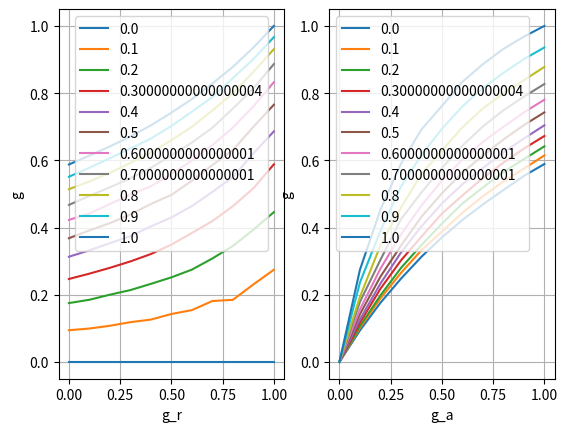

This figure's Python source: (Note: this script raises an exception after producing the figure.)
import numpy as np
import matplotlib.pyplot as plt

A_PACKET = 1
B_PACKET = 2


class SlottedAloha:
    def __init__(self):
        self._g = np.arange(0, 2.1, 0.1)
        self._q = 0.6

        self.no_slot = 50000
        self.thput_sim = []
        self.thput_ana = []
    
    def thrput_non_coding(self, G): 
        S = G*(1-G/2)/(G + 1)
        return S 

    def delay_coding(self, q, gr, G): 
        D = 1 + 3*G/(gr* (2 - G)) + 2 /((2 - G)*(q(1 + G) - G))
        return D

    def non_coding(self): 

        for G in self._g:
            tmp_g = G/2
            pass_pkt = 0
            queue_length = 0
            # print(tmp_g)
            queue_value = []
            for i in range(self.no_slot):  
                ATrans = np.random.rand() < tmp_g
                BTrans = np.random.rand() < tmp_g

                RTrans = (queue_length > 0) and (np.random.rand() < self._q)

                if RTrans: 
                    if (ATrans == False and BTrans == False) or (ATrans == False and BTrans == True and queue_value[0] == A_PACKET) or (ATrans == True and BTrans == False and queue_value[0] == B_PACKET): 
                        pass_pkt = pass_pkt + 1
                        queue_length = queue_length - 1
                        queue_value.remove(queue_value[0])

                else:
                    if ATrans == True and BTrans == False: 
                        queue_value.append(A_PACKET)
                        queue_length = queue_length + 1 
                    elif BTrans == True and ATrans == False: 
                        queue_value.append(B_PACKET)
                        queue_length = queue_length + 1 
                    
            # print(f'pass_pkt = {pass_pkt} queue_length = {queue_length}')
            thput = pass_pkt / self.no_slot 

            self.thput_sim.append(thput)
            self.thput_ana.append(self.thrput_non_coding(G))
            
        plt.plot(self._g, self.thput_sim, 'o', self._g, self.thput_ana, '-')
        plt.grid(True)
        # plt.xlim([0, 2])
        plt.xlabel('Offer Traffic, G = 2g')
        plt.ylabel('Throughput, S')
        plt.title('Non-NC System')
        plt.legend(['Simulation', 'Theoretical'])
        plt.savefig('non_nc.png')
        # plt.show()
        plt.close()
    
    def thrput_coding(self, G, q): 
        S = 2*q*G*(2 - G)/(q*(2 + G)**2 - G**2)
        return S
    
    def coding(self, tmp_q): 
        initial_q = tmp_q
        thput_sim = []
        thput_ana = []
        for G in self._g: 
            vA = 0 
            vB = 0 
            pass_pkt = 0 
            tmp_g = G/2

            if initial_q < 0: 
                tmp_q = G/(2 + G) + 0.01

            for i in range(self.no_slot): 
                ATrans = np.random.rand() < tmp_g 
                BTrans = np.random.rand() < tmp_g 

                RTrans = ((vA > 0) or (vB > 0)) and (np.random.rand() < tmp_q)

                if RTrans == False: 
                    if ATrans == False and BTrans: 
                        vB = vB + 1
                    if BTrans == False and ATrans: 
                        vA = vA + 1 
                else: 
                    if ATrans == False and BTrans == False: 
                        if vA != 0 and vB != 0: 
                            vA = vA - 1
                            vB = vB - 1 
                            pass_pkt = pass_pkt + 2
                        elif vA != 0 and vB == 0: 
                            vA = vA - 1 
                            pass_pkt = pass_pkt + 1 
                        elif vB != 0 and vA == 0: 
                            vB = vB - 1
                            pass_pkt = pass_pkt + 1 
                    elif ATrans == True and BTrans == False: 
                        if vB != 0: 
                            vB = vB - 1
                            pass_pkt = pass_pkt + 1 
                    elif ATrans == False and BTrans == True: 
                        if vA != 0: 
                            vA = vA - 1 
                            pass_pkt = pass_pkt + 1 
                
            thput_sim.append(pass_pkt/self.no_slot)
            thput_ana.append(self.thrput_coding(G, tmp_q))
        # plt.plot(self._g, thput_sim, 'o', self._g, thput_ana, '-')
        # plt.show()
        return thput_sim, thput_ana 

    def coding_plot(self): 

        q_arr = [0.5, 0.9, -1]
        marker_arr = ['^', 'd', 'o']
        legend_arr = []
        for i in range(len(q_arr)): 
            q = q_arr[i]
            thput_sim, thput_ana = self.coding(q)
            plt.plot(self._g, thput_sim, marker_arr[i], self._g, thput_ana, '-')
            if q > 0: 
                legend_arr.append(f'Simulation, q = {q}')
                legend_arr.append(f'Theoretical, q = {q}')
            else: 
                legend_arr.append(f'Simulation, q = G/(2 + G) + 0.01')
                legend_arr.append(f'Theoretical, q = G/(2 + G) + 0.01')
               
        plt.grid(True)
        # plt.xlim([0, 2])
        plt.xlabel('Offer Traffic, G = 2g')
        plt.ylabel('Throughput, S')
        plt.title('NC System')
        plt.legend(legend_arr)
        plt.savefig('nc.png')
        # plt.show() 
        plt.close()

    def ga_g_relation(self, gr, ga, q):
        vA = 0
        collision = False
        cnt_trans = 0  

        for i in range(self.no_slot): 
            tmp_prb = ga 
            if collision: 
                tmp_prb = gr 

            ATrans = np.random.rand() < tmp_prb
            cnt_trans = cnt_trans + ATrans 

            RTrans = ((vA > 0)) and (np.random.rand() < q)

            if RTrans and ATrans: # collision 
                collision = True # A retrans in next slot
            else: 
                collision = False # reset colliison 
                vA = vA + 1
        
        return cnt_trans/self.no_slot 
    
    def run(self): 

        gr = np.arange(0, 1.1, 0.1)
        ga = np.arange(0, 1.1, 0.1)
        q = 0.7 
        g_arr = []
        legend_arr = []

        fig2, (ax2, ax3) = plt.subplots(nrows=1, ncols=2) # two axes on figureax3.plot(x, -z)
        for ga_idx in ga: 
            g_arr = [] 
            for gr_idx in gr: 
                g = self.ga_g_relation(gr_idx, ga_idx, q)
                g_arr.append(g)
            
            ax2.plot(gr, g_arr, label=f'{ga_idx}')
             
            ax2.set_xlabel('g_r')
            ax2.set_ylabel('g')
            ax2.grid()
            ax2.legend()


        for gr_idx in gr: 
            g_arr = [] 
            for ga_idx in ga: 
                g = self.ga_g_relation(gr_idx, ga_idx, q)
                g_arr.append(g)
             
            ax3.plot(ga, g_arr, label=f'{gr_idx}')
             
            ax3.set_xlabel('g_a')
            ax3.set_ylabel('g')
            ax3.grid()
            ax3.legend()



        plt.savefig(f'./ga_gr/gr_g_relation.png')

        

            # plt.show()




# if __name__ == '__main': 
SA = SlottedAloha()
# SA.non_coding()
# SA.coding_plot()
SA.run()
